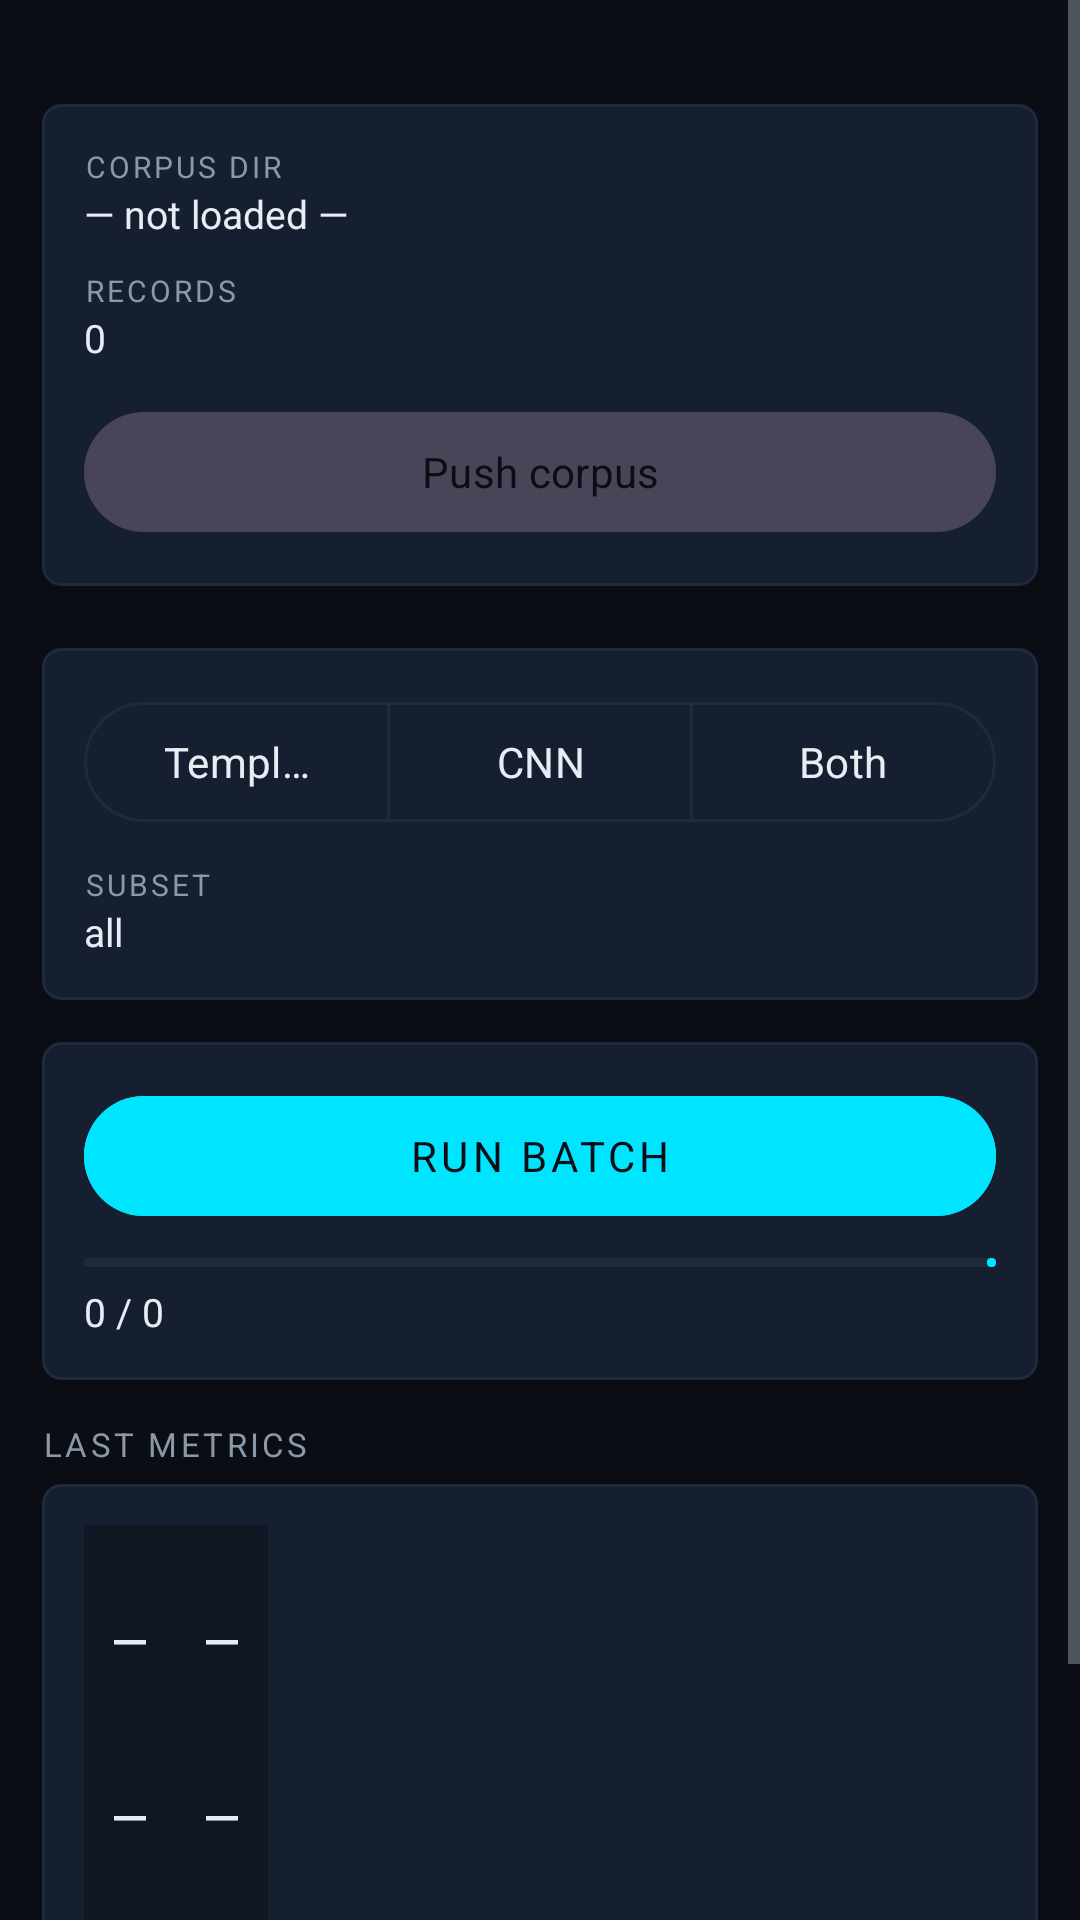

Layout XML and referenced resources for this Android screen:
<!-- AndroidManifest.xml: application theme Theme.MrzBench -->
<!-- res/layout/fragment_run.xml -->
<?xml version="1.0" encoding="utf-8"?>
<ScrollView xmlns:android="http://schemas.android.com/apk/res/android"
    xmlns:app="http://schemas.android.com/apk/res-auto"
    android:layout_width="match_parent"
    android:layout_height="match_parent"
    android:background="@color/bg"
    android:fillViewport="true">

    <LinearLayout
        android:layout_width="match_parent"
        android:layout_height="wrap_content"
        android:orientation="vertical"
        android:padding="14dp">

        
        <include layout="@layout/card_header"
            android:id="@+id/h_corpus" />
        <LinearLayout
            android:id="@+id/card_corpus"
            style="@style/CyberCard"
            android:layout_width="match_parent"
            android:layout_height="wrap_content"
            android:orientation="vertical"
            android:padding="14dp">

            <TextView
                style="@style/Lbl"
                android:text="@string/lbl_corpus_dir" />
            <TextView
                android:id="@+id/corpus_dir"
                style="@style/ValMono"
                android:text="— not loaded —" />

            <TextView
                style="@style/Lbl"
                android:layout_marginTop="10dp"
                android:text="@string/lbl_corpus_count" />
            <TextView
                android:id="@+id/corpus_count"
                style="@style/ValMono"
                android:text="0" />

            <com.google.android.material.button.MaterialButton
                android:id="@+id/btn_pick_dir"
                style="@style/Widget.Material3.Button.TonalButton"
                android:layout_width="match_parent"
                android:layout_height="wrap_content"
                android:layout_marginTop="12dp"
                android:text="@string/btn_push"
                android:textColor="@color/bg" />
        </LinearLayout>

        
        <include layout="@layout/card_header"
            android:id="@+id/h_backend"
            android:layout_marginTop="14dp" />
        <LinearLayout
            android:id="@+id/card_backend"
            style="@style/CyberCard"
            android:layout_width="match_parent"
            android:layout_height="wrap_content"
            android:orientation="vertical"
            android:padding="14dp">

            <com.google.android.material.button.MaterialButtonToggleGroup
                android:id="@+id/backend_group"
                android:layout_width="match_parent"
                android:layout_height="wrap_content"
                app:selectionRequired="true"
                app:singleSelection="true">

                <com.google.android.material.button.MaterialButton
                    android:id="@+id/btn_backend_trad"
                    style="?attr/materialButtonOutlinedStyle"
                    android:layout_width="0dp"
                    android:layout_height="wrap_content"
                    android:layout_weight="1"
                    android:text="Template" />
                <com.google.android.material.button.MaterialButton
                    android:id="@+id/btn_backend_cnn"
                    style="?attr/materialButtonOutlinedStyle"
                    android:layout_width="0dp"
                    android:layout_height="wrap_content"
                    android:layout_weight="1"
                    android:text="CNN" />
                <com.google.android.material.button.MaterialButton
                    android:id="@+id/btn_backend_both"
                    style="?attr/materialButtonOutlinedStyle"
                    android:layout_width="0dp"
                    android:layout_height="wrap_content"
                    android:layout_weight="1"
                    android:text="Both" />
            </com.google.android.material.button.MaterialButtonToggleGroup>

            <TextView
                style="@style/Lbl"
                android:layout_marginTop="10dp"
                android:text="@string/lbl_subset" />
            <TextView
                android:id="@+id/subset_text"
                style="@style/ValMono"
                android:text="all" />
        </LinearLayout>

        
        <LinearLayout
            android:id="@+id/card_run"
            style="@style/CyberCard"
            android:layout_width="match_parent"
            android:layout_height="wrap_content"
            android:layout_marginTop="14dp"
            android:orientation="vertical"
            android:padding="14dp">

            <com.google.android.material.button.MaterialButton
                android:id="@+id/btn_run"
                android:layout_width="match_parent"
                android:layout_height="wrap_content"
                android:backgroundTint="@color/neon_cyan"
                android:fontFamily="sans-serif-medium"
                android:letterSpacing="0.10"
                android:text="@string/btn_run"
                android:textAllCaps="true"
                android:textColor="@color/bg" />

            <com.google.android.material.progressindicator.LinearProgressIndicator
                android:id="@+id/progress"
                android:layout_width="match_parent"
                android:layout_height="wrap_content"
                android:layout_marginTop="10dp"
                android:indeterminate="false"
                android:max="100"
                android:progress="0"
                app:indicatorColor="@color/neon_cyan"
                app:trackColor="@color/border"
                app:trackThickness="3dp" />

            <TextView
                android:id="@+id/progress_text"
                style="@style/ValMono"
                android:layout_marginTop="6dp"
                android:text="0 / 0" />
        </LinearLayout>

        
        <TextView
            android:id="@+id/h_metrics"
            android:layout_width="match_parent"
            android:layout_height="wrap_content"
            android:layout_marginTop="14dp"
            android:fontFamily="sans-serif-medium"
            android:letterSpacing="0.10"
            android:text="LAST METRICS"
            android:textAllCaps="true"
            android:textColor="@color/text_dim"
            android:textSize="11sp" />

        <LinearLayout
            android:id="@+id/card_metrics"
            style="@style/CyberCard"
            android:layout_width="match_parent"
            android:layout_height="wrap_content"
            android:layout_marginTop="6dp"
            android:orientation="vertical"
            android:padding="14dp">

            <GridLayout
                android:layout_width="match_parent"
                android:layout_height="wrap_content"
                android:columnCount="2">

                <include android:id="@+id/m_ok"
                    layout="@layout/metric_cell" />
                <include android:id="@+id/m_l1"
                    layout="@layout/metric_cell" />
                <include android:id="@+id/m_l2"
                    layout="@layout/metric_cell" />
                <include android:id="@+id/m_full"
                    layout="@layout/metric_cell" />
                <include android:id="@+id/m_ck"
                    layout="@layout/metric_cell" />
                <include android:id="@+id/m_ms"
                    layout="@layout/metric_cell" />
            </GridLayout>

            <TextView
                android:id="@+id/metrics_backend_tag"
                style="@style/ValMono"
                android:layout_marginTop="8dp"
                android:text="—" />
        </LinearLayout>
    </LinearLayout>
</ScrollView>
<!-- res/layout/card_header.xml (included above) -->
<?xml version="1.0" encoding="utf-8"?>
<TextView xmlns:android="http://schemas.android.com/apk/res/android"
    android:layout_width="match_parent"
    android:layout_height="wrap_content"
    android:layout_marginBottom="6dp"
    android:fontFamily="sans-serif-medium"
    android:letterSpacing="0.10"
    android:textColor="@color/text_dim"
    android:textSize="11sp"
    android:textAllCaps="true" />
<!-- res/layout/metric_cell.xml (included above) -->
<?xml version="1.0" encoding="utf-8"?>
<LinearLayout xmlns:android="http://schemas.android.com/apk/res/android"
    android:layout_width="0dp"
    android:layout_height="wrap_content"
    android:layout_columnWeight="1"
    android:layout_margin="4dp"
    android:background="@color/field"
    android:orientation="vertical"
    android:padding="10dp">

    <TextView
        android:id="@+id/metric_lbl"
        android:layout_width="wrap_content"
        android:layout_height="wrap_content"
        android:fontFamily="sans-serif-medium"
        android:letterSpacing="0.10"
        android:textAllCaps="true"
        android:textColor="@color/text_dim"
        android:textSize="9sp" />

    <TextView
        android:id="@+id/metric_val"
        android:layout_width="wrap_content"
        android:layout_height="wrap_content"
        android:layout_marginTop="2dp"
        android:fontFamily="monospace"
        android:text="—"
        android:textColor="@color/text"
        android:textSize="18sp" />
</LinearLayout>
<!-- resources referenced by this layout -->
<resources>
  <color name="bg">#FF0A0E14</color>
  <color name="border">#FF1F2A3D</color>
  <color name="field">#FF111722</color>
  <color name="neon_cyan">#FF00E5FF</color>
  <color name="text">#FFE6EDF3</color>
  <color name="text_dim">#FF8B98A8</color>
  <string name="btn_push">Push corpus</string>
  <string name="btn_run">Run batch</string>
  <string name="lbl_corpus_count">Records</string>
  <string name="lbl_corpus_dir">Corpus dir</string>
  <string name="lbl_subset">Subset</string>
  <style name="CyberCard">
          <item name="android:background">@drawable/bg_card</item>
      </style>
  <style name="Lbl">
          <item name="android:layout_width">wrap_content</item>
          <item name="android:layout_height">wrap_content</item>
          <item name="android:fontFamily">sans-serif-medium</item>
          <item name="android:letterSpacing">0.10</item>
          <item name="android:textAllCaps">true</item>
          <item name="android:textColor">@color/text_dim</item>
          <item name="android:textSize">10sp</item>
      </style>
  <style name="ValMono">
          <item name="android:layout_width">match_parent</item>
          <item name="android:layout_height">wrap_content</item>
          <item name="android:fontFamily">monospace</item>
          <item name="android:textColor">@color/text</item>
          <item name="android:textSize">13sp</item>
      </style>
  <style name="Theme.MrzBench" parent="Theme.Material3.Dark.NoActionBar">
          <item name="android:windowBackground">@color/bg</item>
          <item name="android:statusBarColor">@color/bg</item>
          <item name="android:navigationBarColor">@color/bg</item>
          <item name="colorPrimary">@color/neon_cyan</item>
          <item name="colorOnPrimary">@color/bg</item>
          <item name="colorPrimaryContainer">@color/card</item>
          <item name="colorOnPrimaryContainer">@color/neon_cyan</item>
          <item name="colorSecondary">@color/neon_purple</item>
          <item name="colorOnSecondary">@color/bg</item>
          <item name="colorTertiary">@color/neon_blue</item>
          <item name="colorSurface">@color/card</item>
          <item name="colorOnSurface">@color/text</item>
          <item name="colorSurfaceVariant">@color/field</item>
          <item name="colorOnSurfaceVariant">@color/text_dim</item>
          <item name="colorOutline">@color/border</item>
          <item name="colorError">@color/err</item>
  
          <item name="android:textColorPrimary">@color/text</item>
          <item name="android:textColorSecondary">@color/text_dim</item>
          <item name="android:textColorHint">@color/text_mute</item>
  
          
          <item name="fontFamily">sans-serif</item>
          <item name="fontFamily">monospace</item>
      </style>
  <!-- drawable bg_card (drawable) -->
  <?xml version="1.0" encoding="utf-8"?>
  <shape xmlns:android="http://schemas.android.com/apk/res/android"
      android:shape="rectangle">
      <solid android:color="@color/card" />
      <stroke android:width="1dp" android:color="@color/border" />
      <corners android:radius="6dp" />
  </shape>
  <color name="card">#FF161F30</color>
  <color name="neon_purple">#FFB388FF</color>
  <color name="neon_blue">#FF2E86FF</color>
  <color name="err">#FFFF5C7A</color>
  <color name="text_mute">#FF5A6678</color>
</resources>
